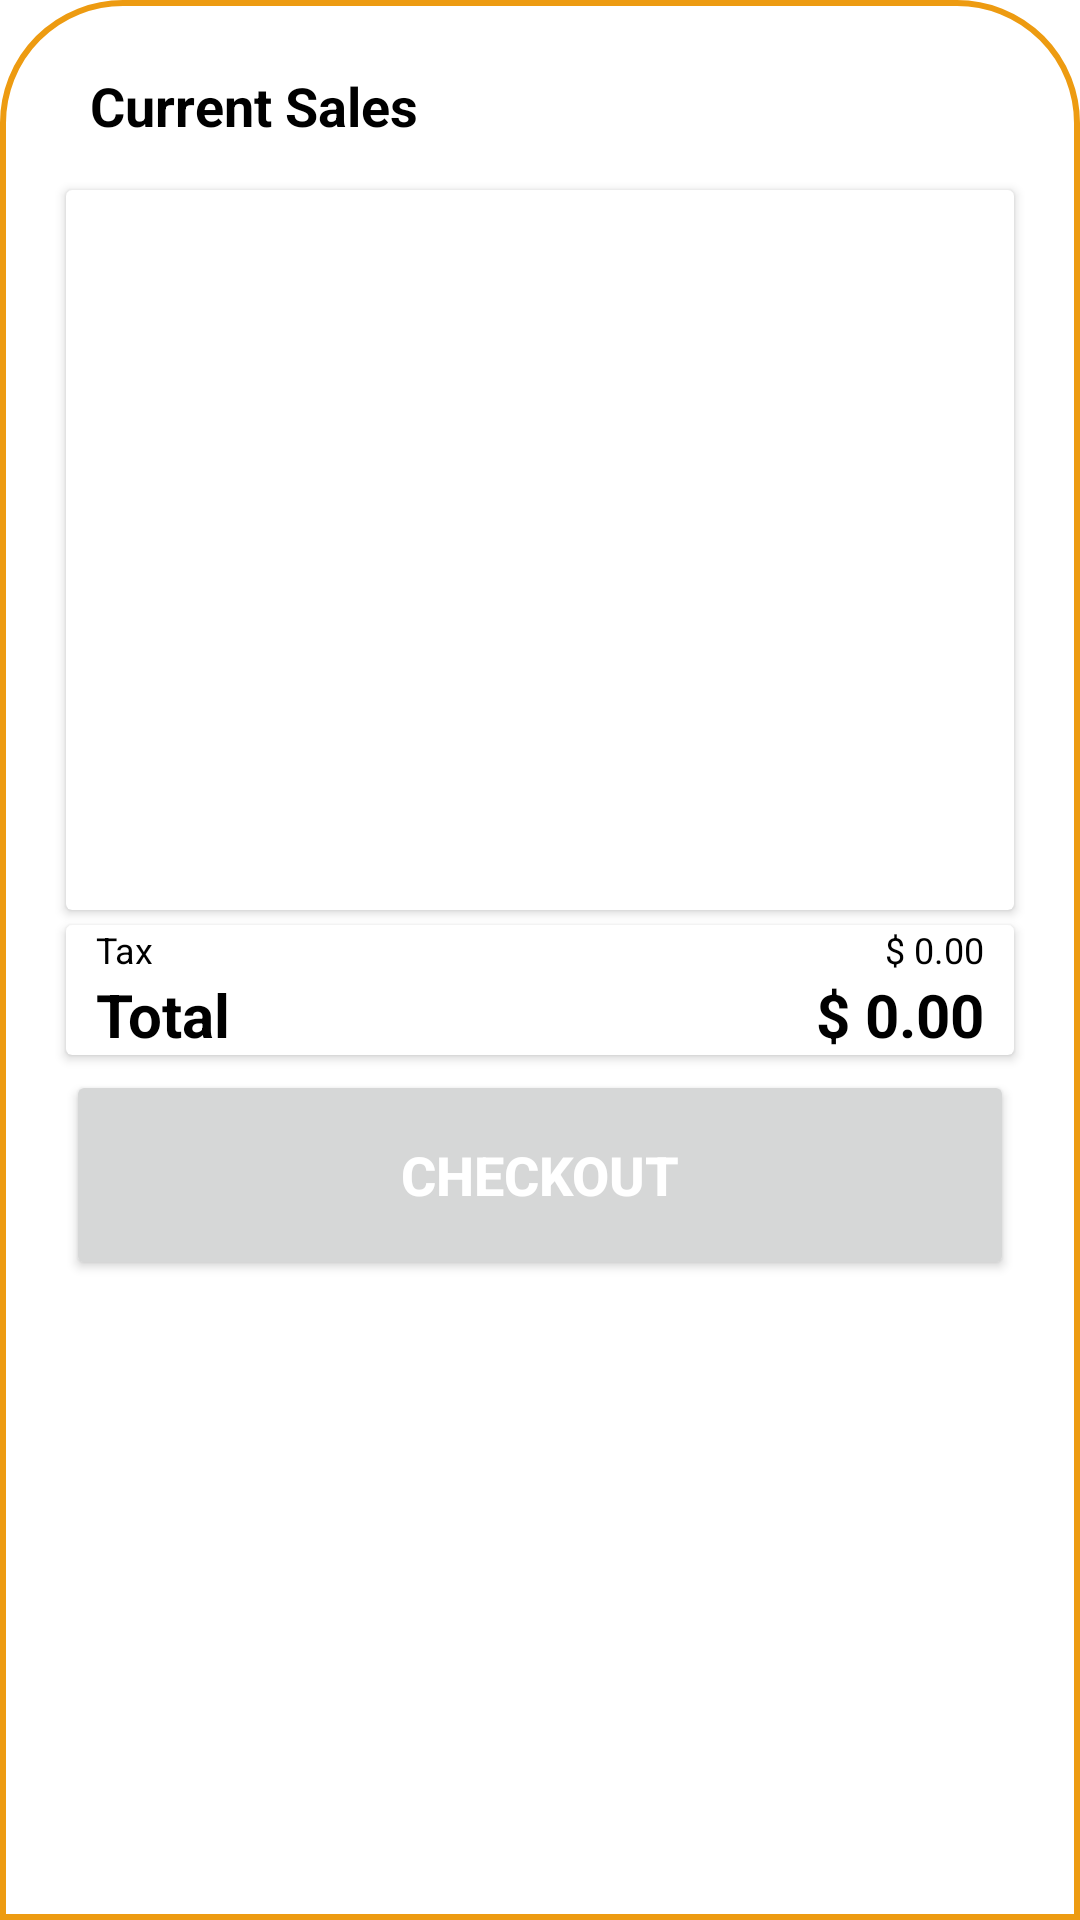

This screen was rendered from an Android layout file. Write that file and the resources it references.
<!-- AndroidManifest.xml: application theme Theme.Dot -->
<!-- res/layout/bottomsheet_layout.xml -->
<?xml version="1.0" encoding="utf-8"?>
<LinearLayout xmlns:android="http://schemas.android.com/apk/res/android"
    android:layout_width="match_parent"
    android:layout_height="match_parent"
    xmlns:tools="http://schemas.android.com/tools"
    xmlns:app="http://schemas.android.com/apk/res-auto"
    android:orientation="vertical"
    android:background="@drawable/dialog_bkg"
    tools:context=".view.fragments.HomeFragment">

    <ImageView
        android:layout_width="70dp"
        android:layout_height="wrap_content"
        android:layout_gravity="center|top"
        android:contentDescription="@string/slider"
        android:scaleType="centerCrop"
        android:src="@drawable/ic_round_remove_24"
        tools:ignore="ImageContrastCheck" />
    <TextView
        android:layout_width="wrap_content"
        android:layout_height="wrap_content"
        android:textAlignment="viewStart"
        android:text="@string/current_sales"
        android:padding="8dp"
        android:textColor="@color/black"
        android:textSize="18sp"
        android:textStyle="bold"
        android:layout_marginTop="5dp"
       android:layout_marginStart="12dp"/>

    <androidx.cardview.widget.CardView
        android:layout_width="match_parent"
        android:layout_height="240dp"
        android:layout_marginTop="8dp"
        android:layout_gravity="center"
        android:layout_marginStart="12dp"
        android:layout_marginEnd="12dp">

        <androidx.recyclerview.widget.RecyclerView
            android:id="@+id/transactionSheetList"
            android:layout_width="match_parent"
            android:layout_height="match_parent"
            tools:listitem="@layout/order_item_design" />

    </androidx.cardview.widget.CardView>

    <androidx.cardview.widget.CardView
        android:layout_width="match_parent"
        android:layout_height="wrap_content"
        android:layout_marginStart="12dp"
        android:layout_marginTop="5dp"
        android:layout_marginEnd="12dp"
        tools:ignore="TextSizeCheck">

        <LinearLayout
            android:layout_width="match_parent"
            android:layout_height="match_parent"
            android:gravity="center_horizontal"
            android:orientation="vertical">

            <LinearLayout
                android:layout_width="match_parent"
                android:layout_height="match_parent"
                android:gravity="center_horizontal"
                android:orientation="horizontal">

                <TextView
                    android:layout_width="0dp"
                    android:layout_height="wrap_content"
                    android:layout_marginStart="10dp"
                    android:layout_weight="1"
                    android:text="@string/tax"
                    android:textColor="@color/black"
                    android:textSize="12sp" />

                <TextView
                    android:id="@+id/taxTotal"
                    android:layout_width="0dp"
                    android:layout_height="wrap_content"
                    android:layout_marginEnd="10dp"
                    android:layout_weight="1"
                    android:text="@string/default_charge"
                    android:textAlignment="textEnd"
                    android:textColor="@color/black"
                    android:textSize="12sp" />

            </LinearLayout>

            <LinearLayout
                android:layout_width="match_parent"
                android:layout_height="match_parent"
                android:gravity="center_horizontal"
                android:orientation="horizontal">

                <TextView
                    android:layout_width="0dp"
                    android:layout_height="wrap_content"
                    android:layout_marginStart="10dp"
                    android:layout_weight="1"
                    android:text="@string/total"
                    android:textColor="@color/black"
                    android:textSize="20sp"
                    android:textStyle="bold" />

                <TextView
                    android:id="@+id/transactionTotal"
                    android:layout_width="0dp"
                    android:layout_height="wrap_content"
                    android:layout_marginEnd="10dp"
                    android:layout_weight="1"
                    android:text="@string/default_charge"
                    android:textAlignment="textEnd"
                    android:textColor="@color/black"
                    android:textSize="20sp"
                    android:textStyle="bold" />

            </LinearLayout>

        </LinearLayout>

    </androidx.cardview.widget.CardView>

    <Button
        android:id="@+id/checkoutButton"
        android:layout_width="match_parent"
        android:layout_height="70dp"
        android:layout_gravity="center|bottom"
        android:layout_marginStart="12dp"
        android:layout_marginTop="5dp"
        android:layout_marginEnd="12dp"
        android:clickable="true"
        android:focusable="true"
        android:text="@string/checkout"
        android:textColor="@color/white"
        android:textSize="18sp"
        android:textStyle="bold"
        app:cardCornerRadius="15dp"
        app:icon="@android:drawable/ic_lock_idle_lock"
        app:iconGravity="textStart"
        tools:ignore="TextContrastCheck,VisualLintButtonSize" />

</LinearLayout>
<!-- res/layout/order_item_design.xml (included above) -->
<?xml version="1.0" encoding="utf-8"?>
<androidx.constraintlayout.widget.ConstraintLayout
    xmlns:android="http://schemas.android.com/apk/res/android"
    xmlns:app="http://schemas.android.com/apk/res-auto"
    android:layout_width="match_parent"
    android:layout_height="wrap_content">

    <androidx.cardview.widget.CardView
        android:id="@+id/bottomSheetDesignCardView"
        android:layout_width="match_parent"
        android:layout_height="wrap_content"
        app:layout_constraintEnd_toEndOf="parent"
        app:layout_constraintStart_toStartOf="parent"
        app:layout_constraintTop_toTopOf="parent">

        <LinearLayout
            android:layout_width="match_parent"
            android:layout_height="match_parent"
            android:gravity="center_horizontal"
            android:orientation="horizontal"
            android:paddingTop="5dp">

            <TextView
                android:id="@+id/productName_design"
                android:layout_width="wrap_content"
                android:layout_height="wrap_content"
                android:layout_marginStart="10dp"
                android:text="@string/product_name"
                android:textAlignment="textStart"
                android:textColor="@color/black"
                android:textSize="14sp"
                android:textStyle="bold" />

            <TextView
                android:id="@+id/unitPrice_design"
                android:layout_width="wrap_content"
                android:layout_height="wrap_content"
                android:layout_marginEnd="5dp"
               android:layout_marginStart="10dp"
                android:text="@string/zero_dollar"
                android:textAlignment="viewStart"
                android:textColor="@color/black"
                android:textSize="11sp" />

            <TextView
                android:layout_width="wrap_content"
                android:layout_height="wrap_content"
                android:text="@string/total_unit"
                android:textAlignment="viewEnd"
                android:textColor="@color/black"
                android:textSize="11sp" />

            <TextView
                android:id="@+id/unitTotal_design"
                android:layout_width="wrap_content"
                android:layout_height="wrap_content"
                android:layout_marginStart="5dp"
                android:text="@string/One"
                android:textAlignment="textEnd"
                android:textColor="@color/black"
                android:textSize="11sp" />



            <TextView
                android:id="@+id/totalPrice_design"
                android:layout_width="0dp"
                android:layout_height="wrap_content"
                android:layout_marginEnd="10dp"
                android:layout_weight="1"
                android:text="@string/zero_dollar"
                android:textAlignment="viewEnd"
                android:textColor="@color/black"
                android:textSize="14sp"
                android:textStyle="bold" />

        </LinearLayout>

    </androidx.cardview.widget.CardView>

</androidx.constraintlayout.widget.ConstraintLayout>
<!-- resources referenced by this layout -->
<resources>
  <color name="black">#FF000000</color>
  <color name="white">#FFFFFFFF</color>
  <!-- drawable dialog_bkg (drawable) -->
  <?xml version="1.0" encoding="utf-8"?>
  <shape
      xmlns:android="http://schemas.android.com/apk/res/android">
  
      <solid
          android:color="@color/white"/>
      <corners
          android:topLeftRadius="40dp"
          android:topRightRadius="40dp"/>
      <padding
          android:left="10dp"
          android:right="10dp"
          android:top="10dp"
          android:bottom="10dp"/>
      <stroke
          android:width="2dp"
          android:color="@color/dark_yellow"/>
  
  </shape>
  <string name="One">1</string>
  <string name="checkout">Checkout</string>
  <string name="current_sales">Current Sales</string>
  <string name="default_charge">$ 0.00</string>
  <string name="product_name">Product Name</string>
  <string name="slider">slider</string>
  <string name="tax">Tax</string>
  <string name="total">Total</string>
  <string name="total_unit">x</string>
  <string name="zero_dollar">0.00</string>
  <style name="Theme.Dot" parent="Theme.MaterialComponents.DayNight.NoActionBar">
          
          <item name="colorPrimary">@color/black</item>
          <item name="colorPrimaryVariant">@color/black</item>
          <item name="colorOnPrimary">@color/white</item>
          
          <item name="colorSecondary">@color/black</item>
          <item name="colorSecondaryVariant">@color/black</item>
          <item name="colorOnSecondary">@color/white</item>
          
          <item name="android:statusBarColor">?attr/colorPrimaryVariant</item>
          
      </style>
  <color name="dark_yellow">#FFED9B11</color>
</resources>
